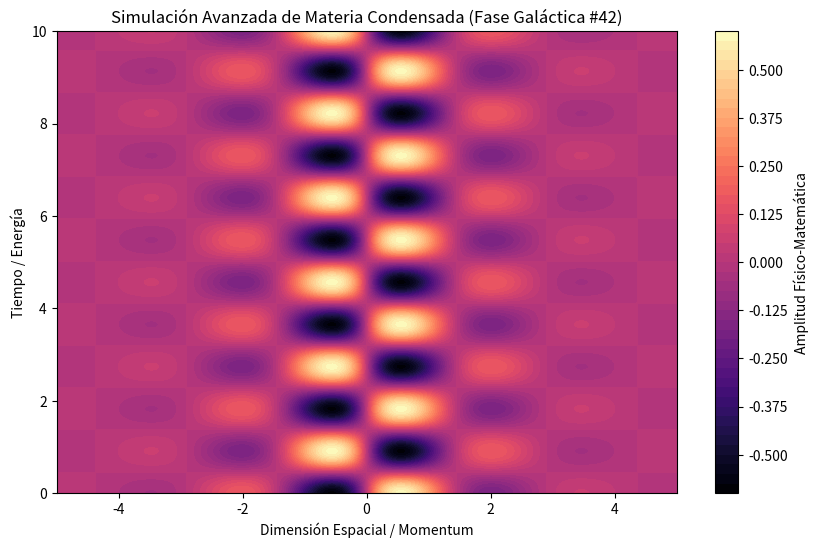

Here is the Python script that generated this plot:
%matplotlib inline
# Simulación Galáctica: Materia Condensada - Variante 42
import numpy as np
import matplotlib.pyplot as plt

# Parámetros Físicos Aleatorios
param_1 = 2.159
param_2 = 3.439
param_3 = 0.834

t = np.linspace(0, 10, 500)
x = np.linspace(-5, 5, 500)
X, T = np.meshgrid(x, t)

# Ecuación Base (Avanzada)
Z = np.sin(X * param_1) * np.cos(T * param_2) * np.exp(-np.abs(X) * param_3)

plt.figure(figsize=(10, 6))
plt.contourf(X, T, Z, 50, cmap='magma')
plt.colorbar(label='Amplitud Físico-Matemática')
plt.title(r'Simulación Avanzada de Materia Condensada (Fase Galáctica #42)')
plt.xlabel('Dimensión Espacial / Momentum')
plt.ylabel('Tiempo / Energía')
plt.show()
